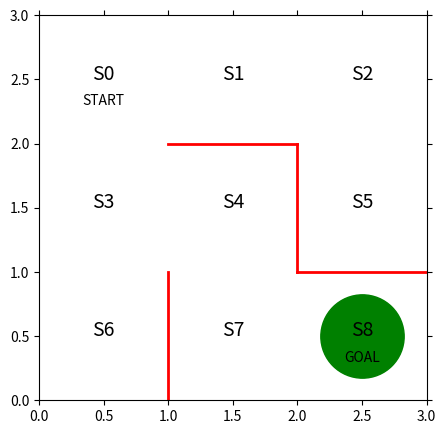

The matplotlib source for this figure:
# 2023/05/12 kerong


#  plugin
import numpy as np
import matplotlib.pyplot as plt
from matplotlib import animation
# from IPython.display import display

# define graph size ans name
fig = plt.figure(figsize=(5, 5))
ax = plt.gca()

# draw red wall
plt.plot([1, 1], [0, 1], color="red", linewidth=2)
plt.plot([1, 2], [2, 2], color="red", linewidth=2)
plt.plot([2, 2], [2, 1], color="red", linewidth=2)
plt.plot([2, 3], [1, 1], color="red", linewidth=2)

# draw number
plt.text(0.5, 2.5, "S0", size=14, ha="center")
plt.text(1.5, 2.5, "S1", size=14, ha="center")
plt.text(2.5, 2.5, "S2", size=14, ha="center")
plt.text(0.5, 1.5, "S3", size=14, ha="center")
plt.text(1.5, 1.5, "S4", size=14, ha="center")
plt.text(2.5, 1.5, "S5", size=14, ha="center")
plt.text(0.5, 0.5, "S6", size=14, ha="center")
plt.text(1.5, 0.5, "S7", size=14, ha="center")
plt.text(2.5, 0.5, "S8", size=14, ha="center")
plt.text(0.5, 2.3, "START", ha="center")
plt.text(2.5, 0.3, "GOAL", ha="center")

ax.set_xlim(0, 3)
ax.set_ylim(0, 3)

plt.tick_params(axis="both",
                which="both",
                bottom="off",
                top="off",
                labelbottom="off",
                right="off",
                left="off",
                labelleft="off")

line, = ax.plot([0.5], [2.5], marker="o", color="g", markersize=60)

# up right down left
theta_0 = np.array([[np.nan, 1, 1, np.nan],  # s0
                    [np.nan, 1, np.nan, 1],  # s1
                    [np.nan, np.nan, 1, 1],  # s2
                    [1, 1, 1, np.nan],  # s3
                    [np.nan, np.nan, 1, 1],  # s4
                    [1, np.nan, np.nan, np.nan],  # s5
                    [1, np.nan, np.nan, np.nan],  # s6
                    [1, 1, np.nan, np.nan],  # s7
                    ])


# custom parameter theta covert to pi function
def simple_convert_into_pi_from_theta(theta):
    [m, n] = theta.shape  # get theta size
    pi = np.zeros((m, n))

    for i in range(m):
        pi[i, :] = theta[i, :] / np.nansum(theta[i, :])  # calculate rate

    pi = np.nan_to_num(pi)  # set nan to 0

    return pi


pi_0 = simple_convert_into_pi_from_theta(theta_0)


# custom calculate after 1 step state

def get_next_s(pi, s):
    direction = ["up", "right", "down", "left"]
    s_next = -1

    next_direction = np.random.choice(direction, p=pi[s, :])

    if next_direction == "up":
        s_next = s - 3
    elif next_direction == "right":
        s_next = s + 1
    elif next_direction == "down":
        s_next = s + 3
    elif next_direction == "left":
        s_next = s - 1

    return s_next


# In[8]:


def goal_maze(pi):
    global state_history
    s = 0
    state_history = [0]

    while True:
        next_s = get_next_s(pi, s)
        state_history.append(next_s)

        if next_s == 8:
            break
        else:
            s = next_s
    return state_history


state_history = goal_maze(pi_0)
print(state_history)
print("走了" + str(len(state_history) - 1) + "步")


def init():
    line.set_data([], [])
    return line,


def animate(i):
    state = state_history[i]
    x = [(state % 3) + 0.5]
    y = [2.5 - int(state / 3)]
    line.set_data(x, y)
    return line,


anim = animation.FuncAnimation(fig,
                               animate,
                               init_func=init,
                               frames=len(state_history),
                               interval=200,
                               repeat=False)

# plt.show()

with open("My_html.html", "w") as f:
    print(anim.to_jshtml(), file=f)
